Labelled photos from "processed", an image-classification folder in DHemanth2001/Landslide_Identification_Using_ML. The possible labels are: debris flow, landslide, mudflow, non landslide, rockfall, rotational slide, translational slide.

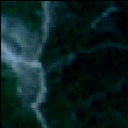
Label: landslide

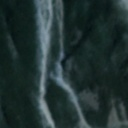
Label: rotational slide

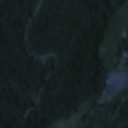
Label: non landslide

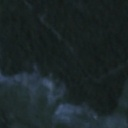
Label: non landslide

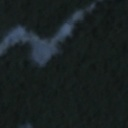
Label: translational slide

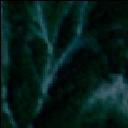
Label: rockfall
